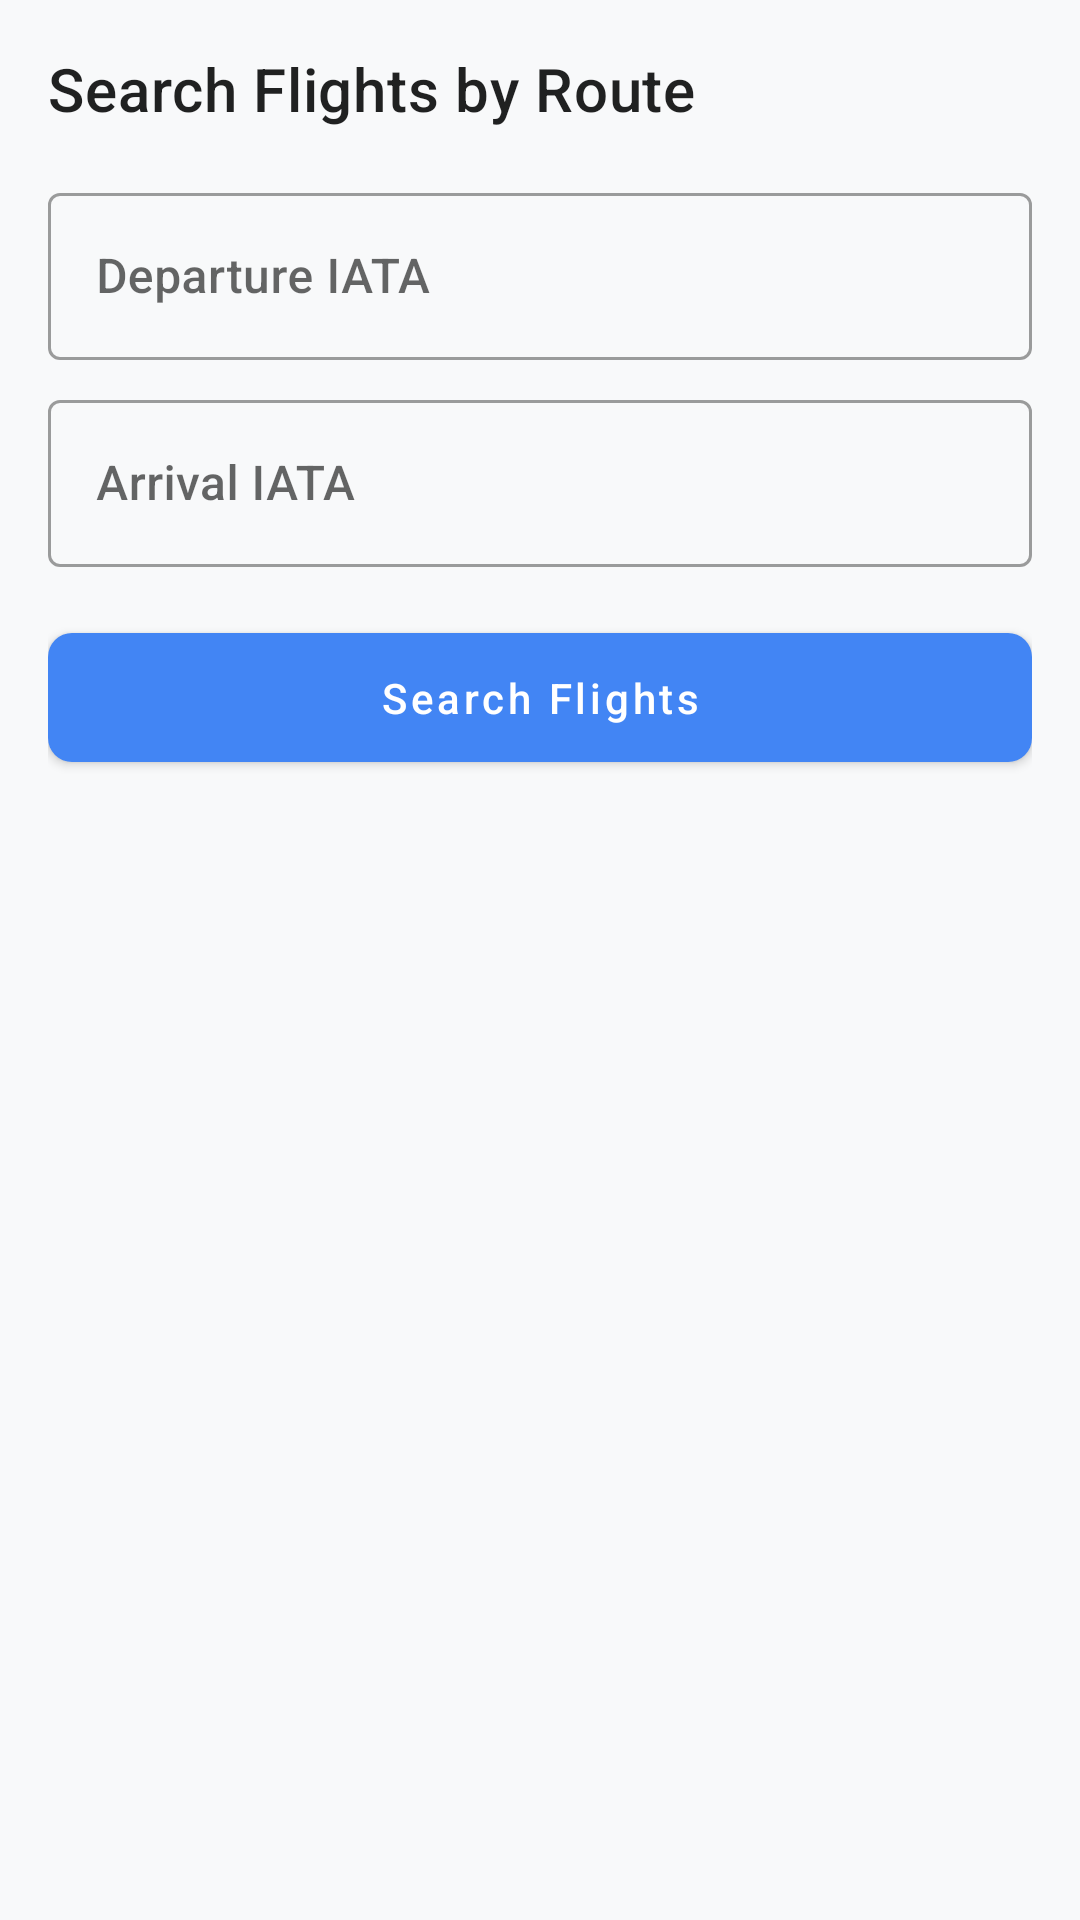

Here is an Android app screen rendered from its layout file. Give the layout XML and the strings, colors and styles it references.
<!-- AndroidManifest.xml: application theme AppTheme -->
<!-- res/layout/dialog_add_flight.xml -->
<?xml version="1.0" encoding="utf-8"?>
<LinearLayout xmlns:android="http://schemas.android.com/apk/res/android"
    xmlns:app="http://schemas.android.com/apk/res-auto"
    android:layout_width="match_parent"
    android:layout_height="wrap_content"
    android:orientation="vertical"
    android:padding="16dp">

    <TextView
        android:layout_width="match_parent"
        android:layout_height="wrap_content"
        android:text="@string/search_flights_by_route"
        android:textAppearance="?attr/textAppearanceHeadline6"
        android:layout_marginBottom="16dp" />

    
    <com.google.android.material.textfield.TextInputLayout
        android:id="@+id/til_departure_iata"
        style="@style/Widget.MaterialComponents.TextInputLayout.OutlinedBox"
        android:layout_width="match_parent"
        android:layout_height="wrap_content"
        android:layout_marginBottom="8dp"
        android:hint="@string/departure_iata">

        <com.google.android.material.textfield.TextInputEditText
            android:id="@+id/et_departure_iata"
            android:layout_width="match_parent"
            android:layout_height="wrap_content"
            android:inputType="textCapCharacters"
            android:maxLength="3"/>
    </com.google.android.material.textfield.TextInputLayout>

    
    <com.google.android.material.textfield.TextInputLayout
        android:id="@+id/til_arrival_iata"
        style="@style/Widget.MaterialComponents.TextInputLayout.OutlinedBox"
        android:layout_width="match_parent"
        android:layout_height="wrap_content"
        android:layout_marginBottom="16dp"
        android:hint="@string/arrival_iata">

        <com.google.android.material.textfield.TextInputEditText
            android:id="@+id/et_arrival_iata"
            android:layout_width="match_parent"
            android:layout_height="wrap_content"
            android:inputType="textCapCharacters"
            android:maxLength="3"/>
    </com.google.android.material.textfield.TextInputLayout>

    
    <com.google.android.material.button.MaterialButton
        android:id="@+id/btn_search_flights"
        android:layout_width="match_parent"
        android:layout_height="wrap_content"
        android:text="@string/search_flights"
        app:cornerRadius="8dp" />
</LinearLayout>
<!-- resources referenced by this layout -->
<resources>
  <string name="arrival_iata">Arrival IATA</string>
  <string name="departure_iata">Departure IATA</string>
  <string name="search_flights">Search Flights</string>
  <string name="search_flights_by_route">Search Flights by Route</string>
  <color name="colorPrimary">#4285F4</color>
  <color name="colorPrimaryDark">#3367D6</color>
  <color name="colorAccent">#00C2D1</color>
  <color name="background_color">#F8F9FA</color>
  <color name="surface_color">#FFFFFF</color>
  <style name="TextAppearance.App.Headline1" parent="TextAppearance.MaterialComponents.Headline1">
          <item name="fontFamily">sans-serif-medium</item>
          <item name="android:fontFamily">sans-serif-medium</item>
          <item name="android:textSize">24sp</item>
          <item name="android:textColor">@color/primary_text</item>
      </style>
  <style name="TextAppearance.App.Headline2" parent="TextAppearance.MaterialComponents.Headline2">
          <item name="fontFamily">sans-serif-medium</item>
          <item name="android:fontFamily">sans-serif-medium</item>
          <item name="android:textSize">20sp</item>
          <item name="android:textColor">@color/primary_text</item>
      </style>
  <style name="TextAppearance.App.Subtitle1" parent="TextAppearance.MaterialComponents.Subtitle1">
          <item name="fontFamily">sans-serif-medium</item>
          <item name="android:fontFamily">sans-serif-medium</item>
          <item name="android:textSize">16sp</item>
          <item name="android:textColor">@color/primary_text</item>
      </style>
  <style name="TextAppearance.App.Body1" parent="TextAppearance.MaterialComponents.Body1">
          <item name="fontFamily">sans-serif</item>
          <item name="android:fontFamily">sans-serif</item>
          <item name="android:textSize">16sp</item>
          <item name="android:textColor">@color/secondary_text</item>
      </style>
  <style name="TextAppearance.App.Body2" parent="TextAppearance.MaterialComponents.Body2">
          <item name="fontFamily">sans-serif</item>
          <item name="android:fontFamily">sans-serif</item>
          <item name="android:textSize">14sp</item>
          <item name="android:textColor">@color/secondary_text</item>
      </style>
  <style name="TextAppearance.App.Caption" parent="TextAppearance.MaterialComponents.Caption">
          <item name="fontFamily">sans-serif</item>
          <item name="android:fontFamily">sans-serif</item>
          <item name="android:textSize">12sp</item>
          <item name="android:textColor">@color/tertiary_text</item>
      </style>
  <style name="Widget.App.CardView" parent="Widget.MaterialComponents.CardView">
          <item name="cardElevation">2dp</item>
          <item name="cardCornerRadius">12dp</item>
          <item name="cardBackgroundColor">@color/card_background</item>
          <item name="rippleColor">@color/ripple_color</item>
          <item name="cardPreventCornerOverlap">true</item>
      </style>
  <style name="Widget.App.Button" parent="Widget.MaterialComponents.Button">
          <item name="android:textColor">@color/button_text</item>
          <item name="backgroundTint">@color/colorPrimary</item>
          <item name="cornerRadius">8dp</item>
          <item name="android:paddingTop">12dp</item>
          <item name="android:paddingBottom">12dp</item>
          <item name="android:paddingStart">24dp</item>
          <item name="android:paddingEnd">24dp</item>
          <item name="android:textAllCaps">false</item>
      </style>
  <style name="Widget.App.TextInputLayout" parent="Widget.MaterialComponents.TextInputLayout.OutlinedBox">
          <item name="boxStrokeColor">@color/colorPrimary</item>
          <item name="hintTextColor">@color/colorPrimary</item>
      </style>
  <color name="primary_text">#202124</color>
  <color name="secondary_text">#5F6368</color>
  <color name="tertiary_text">#80868B</color>
  <color name="card_background">#FFFFFF</color>
  <color name="ripple_color">#1A000000</color>
  <color name="button_text">#FFFFFF</color>
</resources>
